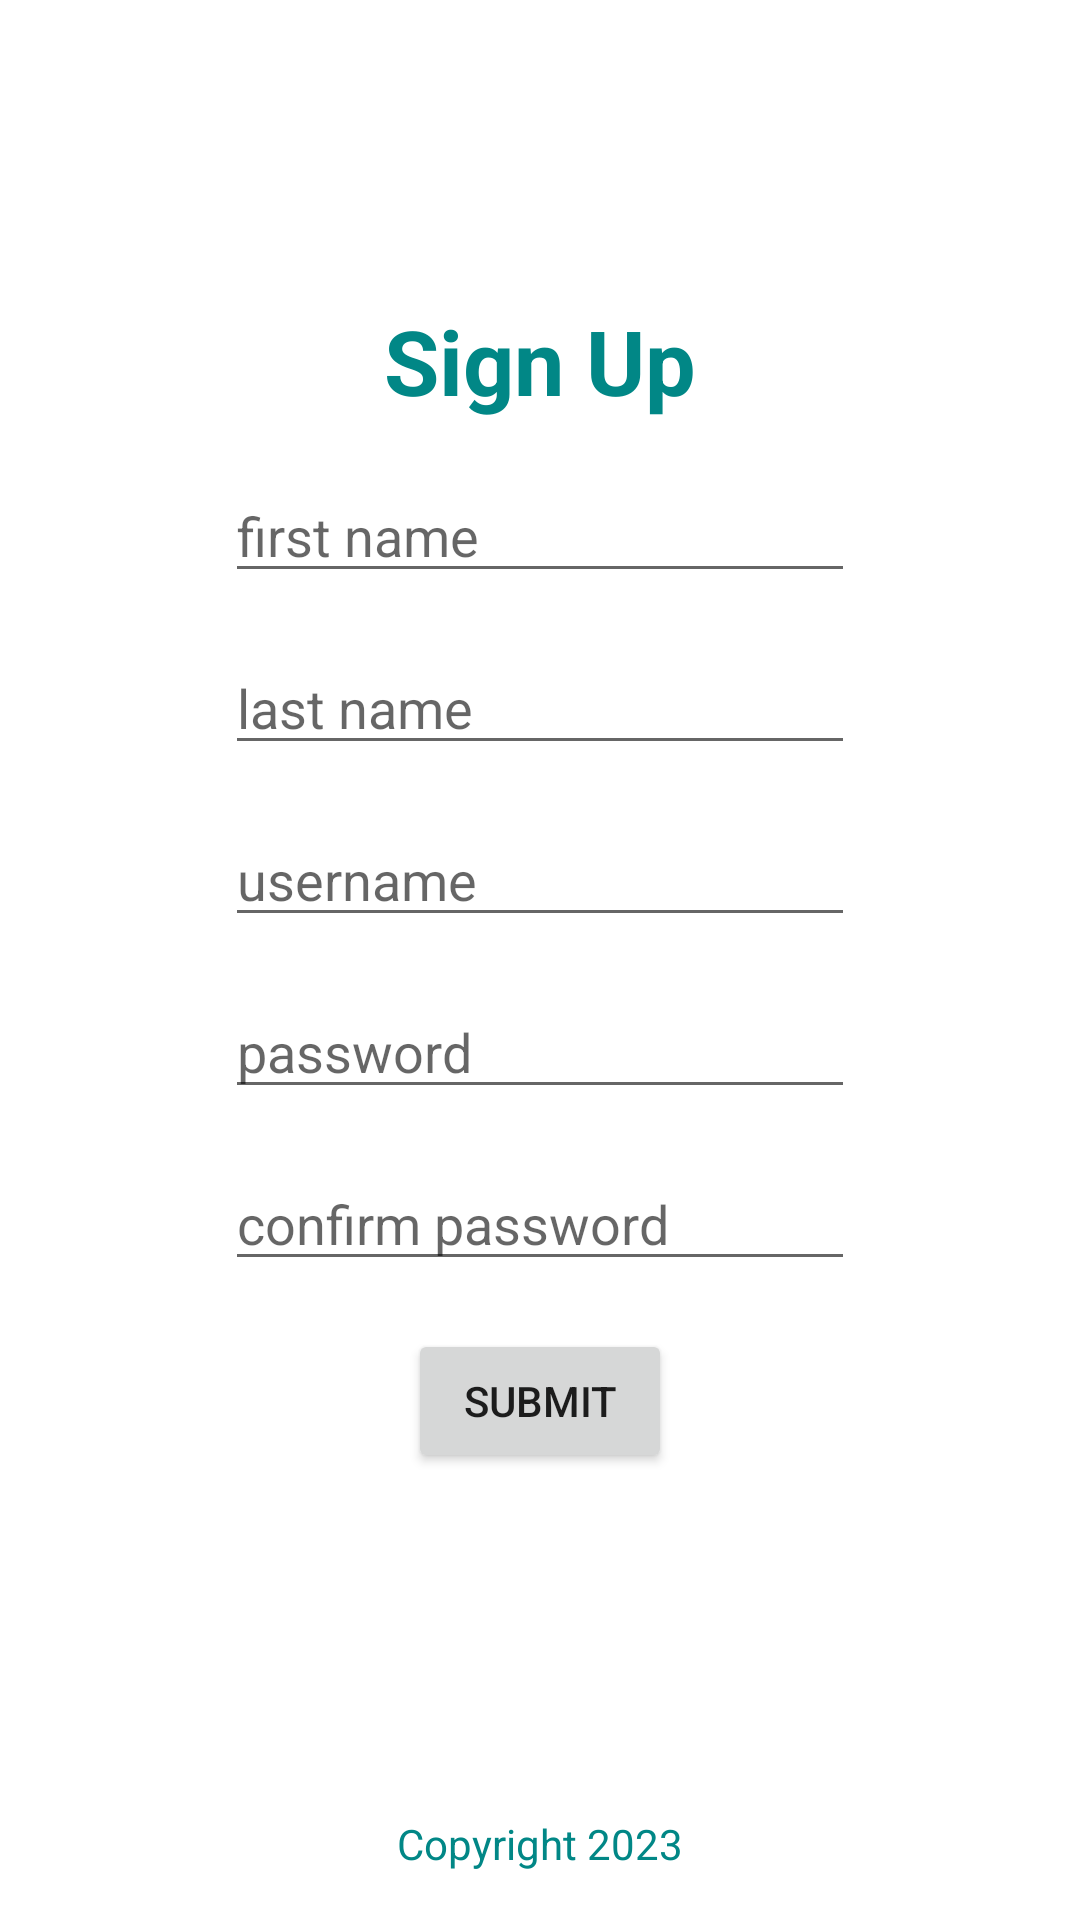

Android layout source for this screen:
<!-- AndroidManifest.xml: application theme Theme.SpedaliereInventoryApp -->
<!-- res/layout/activity_sign_up.xml -->
<?xml version="1.0" encoding="utf-8"?>
<androidx.constraintlayout.widget.ConstraintLayout xmlns:android="http://schemas.android.com/apk/res/android"
    xmlns:app="http://schemas.android.com/apk/res-auto"
    xmlns:tools="http://schemas.android.com/tools"
    android:layout_width="match_parent"
    android:layout_height="match_parent"
    tools:context=".SignUpActivity">

    <TextView
        android:id="@id/title"
        android:layout_width="wrap_content"
        android:layout_height="wrap_content"
        android:textSize="30sp"
        android:textStyle="bold"
        android:textColor="@color/teal_700"
        android:layout_marginTop="100dp"
        android:text="@string/sign_up_title"
        android:freezesText="true"
        app:layout_constraintEnd_toEndOf="parent"
        app:layout_constraintStart_toStartOf="parent"
        app:layout_constraintTop_toTopOf="parent" />

    <TextView
        android:id="@+id/textView"
        android:layout_width="wrap_content"
        android:layout_height="wrap_content"
        android:layout_marginBottom="16dp"
        android:text="@string/copyright"
        android:freezesText="true"
        android:textColor="@color/teal_700"
        app:layout_constraintBottom_toBottomOf="parent"
        app:layout_constraintEnd_toEndOf="parent"
        app:layout_constraintStart_toStartOf="parent" />

    <EditText
        android:id="@+id/editTextFirstName"
        android:layout_width="wrap_content"
        android:layout_height="wrap_content"
        android:layout_marginTop="16dp"
        android:ems="10"
        android:inputType="textPersonName"
        android:hint="@string/first_name_hint"
        app:layout_constraintEnd_toEndOf="parent"
        app:layout_constraintStart_toStartOf="parent"
        app:layout_constraintTop_toBottomOf="@+id/title" />

    <EditText
        android:id="@+id/editTextLastName"
        android:layout_width="wrap_content"
        android:layout_height="wrap_content"
        android:layout_marginTop="16dp"
        android:ems="10"
        android:inputType="textPersonName"
        android:hint="@string/last_name_hint"
        app:layout_constraintEnd_toEndOf="parent"
        app:layout_constraintStart_toStartOf="parent"
        app:layout_constraintTop_toBottomOf="@+id/editTextFirstName" />

    <EditText
        android:id="@+id/editTextTextUsername"
        android:layout_width="wrap_content"
        android:layout_height="wrap_content"
        android:layout_marginTop="16dp"
        android:ems="10"
        android:inputType="textPersonName"
        android:hint="@string/username"
        app:layout_constraintEnd_toEndOf="parent"
        app:layout_constraintStart_toStartOf="parent"
        app:layout_constraintTop_toBottomOf="@+id/editTextLastName" />

    <EditText
        android:id="@+id/editTextPassword"
        android:layout_width="wrap_content"
        android:layout_height="wrap_content"
        android:layout_marginTop="16dp"
        android:ems="10"
        android:inputType="textPersonName"
        android:hint="@string/password"
        app:layout_constraintEnd_toEndOf="parent"
        app:layout_constraintStart_toStartOf="parent"
        app:layout_constraintTop_toBottomOf="@+id/editTextTextUsername" />

    <EditText
        android:id="@+id/editTextTextConfirmPassword"
        android:layout_width="wrap_content"
        android:layout_height="wrap_content"
        android:layout_marginTop="16dp"
        android:ems="10"
        android:inputType="textPersonName"
        android:hint="@string/confirm_password"
        app:layout_constraintEnd_toEndOf="parent"
        app:layout_constraintStart_toStartOf="parent"
        app:layout_constraintTop_toBottomOf="@+id/editTextPassword" />

    <Button
        android:id="@+id/submit_button"
        android:layout_width="wrap_content"
        android:layout_height="wrap_content"
        android:layout_marginTop="16dp"
        android:text="@string/submit_button"
        android:onClick="showAlertDialog"
        app:layout_constraintEnd_toEndOf="parent"
        app:layout_constraintStart_toStartOf="parent"
        app:layout_constraintTop_toBottomOf="@+id/editTextTextConfirmPassword" />


</androidx.constraintlayout.widget.ConstraintLayout>
<!-- resources referenced by this layout -->
<resources>
  <color name="teal_700">#FF018786</color>
  <string name="confirm_password">confirm password</string>
  <string name="copyright">Copyright 2023</string>
  <string name="first_name_hint">first name</string>
  <string name="last_name_hint">last name</string>
  <string name="password">password</string>
  <string name="sign_up_title">Sign Up</string>
  <string name="submit_button">Submit</string>
  <string name="username">username</string>
  <style name="Theme.SpedaliereInventoryApp" parent="Theme.MaterialComponents.DayNight.DarkActionBar">
          
          <item name="colorPrimary">@color/purple_500</item>
          <item name="colorPrimaryVariant">@color/purple_700</item>
          <item name="colorOnPrimary">@color/white</item>
          
          <item name="colorSecondary">@color/teal_200</item>
          <item name="colorSecondaryVariant">@color/teal_700</item>
          <item name="colorOnSecondary">@color/black</item>
          
          <item name="android:statusBarColor">?attr/colorPrimaryVariant</item>
          
      </style>
  <color name="purple_500">#FF6200EE</color>
  <color name="purple_700">#FF3700B3</color>
  <color name="white">#FFFFFFFF</color>
  <color name="teal_200">#FF03DAC5</color>
  <color name="black">#FF000000</color>
</resources>
